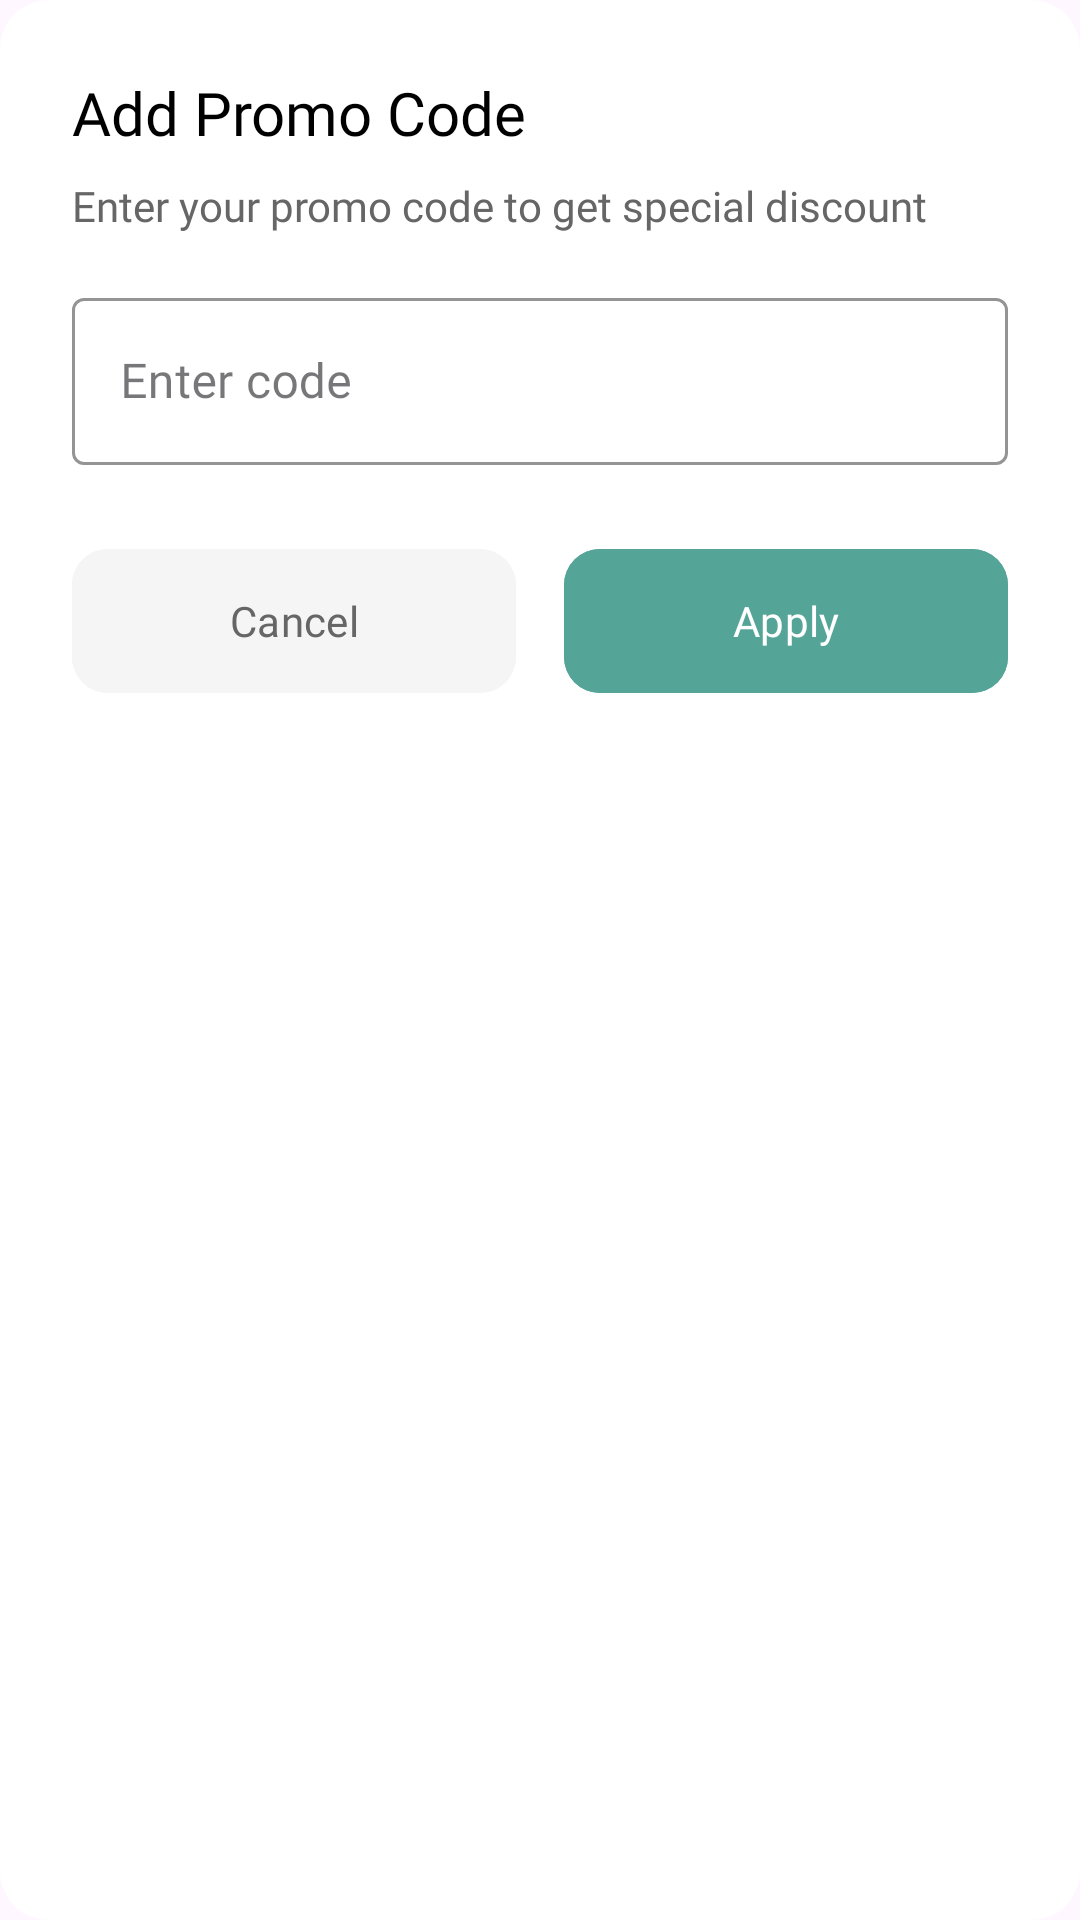

Here is an Android app screen rendered from its layout file. Give the layout XML and the strings, colors and styles it references.
<!-- AndroidManifest.xml: application theme Theme.New_dopamind -->
<!-- res/layout/dialog_promo_code.xml -->
<?xml version="1.0" encoding="utf-8"?>
<androidx.cardview.widget.CardView
    xmlns:android="http://schemas.android.com/apk/res/android"
    xmlns:app="http://schemas.android.com/apk/res-auto"
    android:layout_width="match_parent"
    android:layout_height="wrap_content"
    app:cardCornerRadius="16dp"
    app:cardElevation="0dp">

    <LinearLayout
        android:layout_width="match_parent"
        android:layout_height="wrap_content"
        android:orientation="vertical"
        android:padding="24dp">

        <TextView
            android:layout_width="wrap_content"
            android:layout_height="wrap_content"
            android:text="Add Promo Code"
            android:textSize="20sp"
            android:textColor="@color/black"
            android:fontFamily="@font/poppins_semibold"/>

        <TextView
            android:layout_width="wrap_content"
            android:layout_height="wrap_content"
            android:layout_marginTop="8dp"
            android:text="Enter your promo code to get special discount"
            android:textSize="14sp"
            android:textColor="#666666"
            android:fontFamily="@font/poppins_regular"/>

        <com.google.android.material.textfield.TextInputLayout
            android:layout_width="match_parent"
            android:layout_height="wrap_content"
            android:layout_marginTop="16dp"
            android:hint="Enter code"
            app:boxStrokeColor="#55A498"
            app:hintTextColor="#55A498"
            style="@style/Widget.MaterialComponents.TextInputLayout.OutlinedBox">

            <com.google.android.material.textfield.TextInputEditText
                android:id="@+id/etPromoCode"
                android:layout_width="match_parent"
                android:layout_height="wrap_content"
                android:inputType="textCapCharacters"
                android:maxLength="10"
                android:fontFamily="@font/poppins_regular"/>

        </com.google.android.material.textfield.TextInputLayout>

        <LinearLayout
            android:layout_width="match_parent"
            android:layout_height="wrap_content"
            android:orientation="horizontal"
            android:layout_marginTop="24dp">

            <com.google.android.material.button.MaterialButton
                android:id="@+id/btnCancel"
                android:layout_width="0dp"
                android:layout_height="56dp"
                android:layout_weight="1"
                android:text="Cancel"
                android:textAllCaps="false"
                android:layout_marginEnd="8dp"
                android:fontFamily="@font/poppins_medium"
                android:backgroundTint="#F5F5F5"
                android:textColor="#666666"
                app:cornerRadius="12dp"/>

            <com.google.android.material.button.MaterialButton
                android:id="@+id/btnApply"
                android:layout_width="0dp"
                android:layout_height="56dp"
                android:layout_weight="1"
                android:text="Apply"
                android:textAllCaps="false"
                android:layout_marginStart="8dp"
                android:fontFamily="@font/poppins_medium"
                android:backgroundTint="#55A498"
                app:cornerRadius="12dp"/>
        </LinearLayout>

    </LinearLayout>

</androidx.cardview.widget.CardView>
<!-- resources referenced by this layout -->
<resources>
  <color name="black">#000000</color>
  <style name="Theme.New_dopamind" parent="Base.Theme.New_dopamind" />
  <style name="Base.Theme.New_dopamind" parent="Theme.Material3.DayNight.NoActionBar">
          
          
      </style>
</resources>
